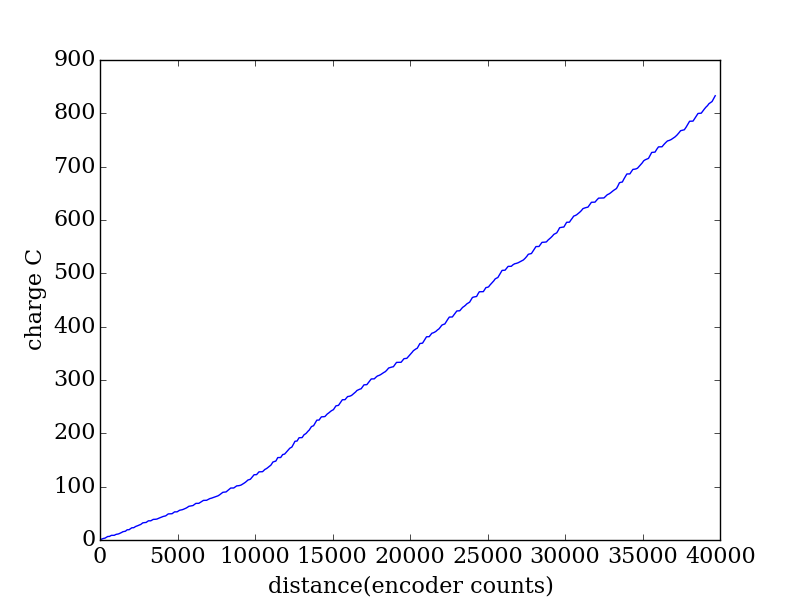

The file beside this chart, header and first rows:
encoder, seconds, current (A), charge (C)
2032, 0.339, 1.744, 0.5913
2084, 0.346, 1.588, 0.5495
2137, 0.352, 1.403, 0.494
2191, 0.359, 1.56, 0.56
2245, 0.365, 1.694, 0.6185
2301, 0.372, 1.027, 0.3819
2357, 0.379, 0.8344, 0.3162
2414, 0.385, 2.42, 0.9316
2471, 0.391, 2.709, 1.059
2529, 0.398, 2.598, 1.034
2588, 0.404, 0.2706, 0.1093
2646, 0.41, 0.1589, 0.06515
2705, 0.418, 2.357, 0.9852
2765, 0.424, 2.395, 1.016
2826, 0.43, 0.0381, 0.01638
2887, 0.437, 0.0487, 0.02128
2949, 0.443, 0.0709, 0.03141
3011, 0.449, 2.012, 0.9034
3074, 0.456, 1.993, 0.9087
3134, 0.463, 0.5365, 0.2484
3197, 0.469, 0.7929, 0.3719
3259, 0.476, 1.208, 0.5752
3319, 0.482, 1.656, 0.7981
3379, 0.489, 1.438, 0.7034
3438, 0.495, 1.975, 0.9777
3497, 0.502, 2.232, 1.121
3556, 0.509, 0.8651, 0.4403
3614, 0.515, 0.6762, 0.3482
3672, 0.521, 0.5311, 0.2767
3730, 0.528, 2.676, 1.413
3788, 0.534, 2.477, 1.323
3846, 0.54, 0.1108, 0.05983
3905, 0.548, 0.0346, 0.01896
3964, 0.554, 2.155, 1.194
4023, 0.56, 2.143, 1.2
4084, 0.567, 2.172, 1.232
4144, 0.573, 0.1081, 0.06194
4208, 0.579, 0.1825, 0.1057
4269, 0.587, 2.041, 1.198
4333, 0.593, 1.905, 1.13
4397, 0.599, 1.024, 0.6136
4462, 0.606, 1.261, 0.7643
4527, 0.612, 1.51, 0.9242
4592, 0.618, 1.181, 0.7302
4659, 0.625, 1.109, 0.6931
4727, 0.632, 2.26, 1.429
4794, 0.639, 2.538, 1.622
4863, 0.645, 0.4907, 0.3165
4934, 0.651, 0.3934, 0.2561
5007, 0.658, 0.2608, 0.1716
5080, 0.664, 2.351, 1.561
5155, 0.671, 2.232, 1.498
5232, 0.678, 0.0278, 0.01885
5309, 0.684, 0.0314, 0.02148
5386, 0.69, 1.978, 1.365
5466, 0.697, 1.778, 1.24
5545, 0.703, 0.1365, 0.09596
5625, 0.709, 0.2806, 0.1989
5705, 0.717, 0.5211, 0.3736
5785, 0.723, 1.5, 1.085
... 395 more rows
